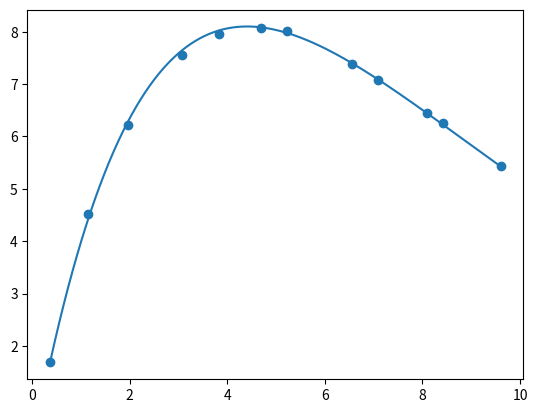

This chart was generated by the following Python code:
import numpy as np
import math

'''
Encontre os coeficientes a e b da função y=axe^bx que melhor se aproxima da seguinte lista de 12 pontos
(0.8185,2.6099)...
'''
def best_line(x, y, grau=1):
    n = len(x)
    # soma das coordenadas x
    sum_x = sum(x)
    # soma das coordenadas x**2
    sum_x2 = sum(xi ** 2 for xi in x)
    # soma das coordenadas y
    sum_y = sum(y)
    #soma das coordenadas x*y
    sum_xy = sum(xi * yi for xi, yi in zip(x, y))

    # Matriz dos coeficientes
    A = [[n, sum_x], [sum_x, sum_x2]]
    # Matriz dos termos independentes
    B = [sum_y, sum_xy]

    return np.linalg.solve(A, B)

def poly(x, a, b):
    return a*x*np.e**(b*x)
    # return a * (x/(x+b))
    # funcaomath.pow(x,b)

def build_func(a, b):
    def temp(x):
        return poly(x, a, b)
    return temp

if __name__ == '__main__':
    x = [0.3661, 1.1464, 1.9609, 3.0778, 3.8314, 4.6932, 5.2202, 6.5457, 7.0981, 8.0906, 8.4251, 9.6074]
    y = [1.6835, 4.5158, 6.2199, 7.5627, 7.9545, 8.0805, 8.0145, 7.3898, 7.07, 6.4563, 6.2528, 5.432]
    values = [1.3015, 6.7633, 9.2431]
    if min(y) <= 0:
        k1 = abs(min(y)) + 1
    else:
        k1 = 0

    if min(x) <= 0:
        k2 = abs(min(x)) + 1
    else:
        k2 = 0

    yt = [yi + k1 for yi in y]

    y_ = np.log(np.divide(y,x))

    xt = [xi + k2 for xi in x]

    x_ = x
    grau = 1

    a0, a1 = best_line(x_, y_, grau)

    a = np.exp(a0)

    b = a1

    print('Coeficientes da reta')
    print(f'{a0 = } e {a1 = }')

    print('Coeficientes')
    print(f'{a = } e {b = }')

    p = build_func(a, b)

    def q(x):
        return p(x+k2) - k1

    px = [p(vi) for vi in values]
    print(f'{px = }')

    # visualização

    import matplotlib.pyplot as plt

    plt.scatter(x, y)

    t = np.linspace(min(x), max(x), 200)
    qt = [q(ti) for ti in t]

    plt.plot(t, qt)

    plt.savefig('best_poly_regressao_potencia.png')
